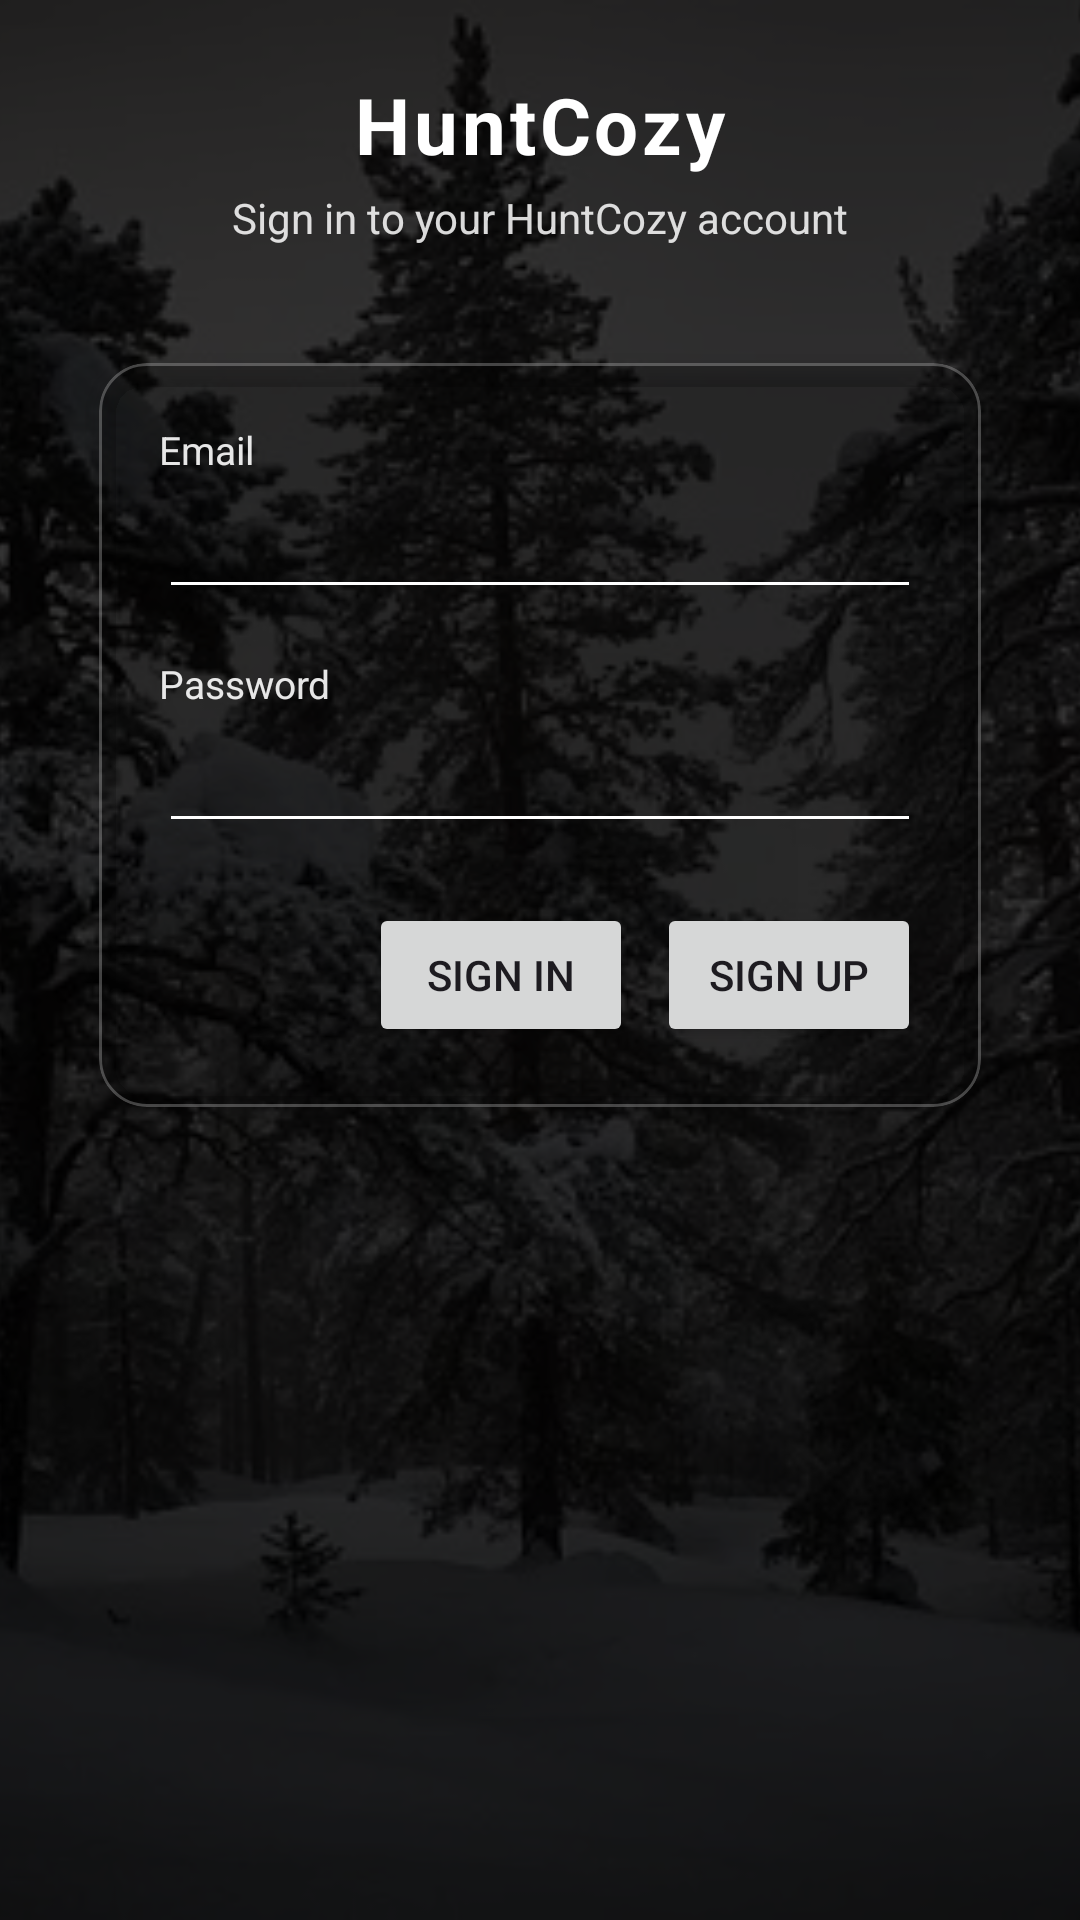

Android layout source for this screen:
<!-- AndroidManifest.xml: application theme Theme.HuntCozy -->
<!-- res/layout/activity_auth.xml -->
<?xml version="1.0" encoding="utf-8"?>
<FrameLayout xmlns:android="http://schemas.android.com/apk/res/android"
    xmlns:app="http://schemas.android.com/apk/res-auto"
    xmlns:tools="http://schemas.android.com/tools"
    android:id="@+id/auth_root"
    android:layout_width="match_parent"
    android:layout_height="match_parent">

    
    <ImageView
        android:id="@+id/image_auth_background"
        android:layout_width="match_parent"
        android:layout_height="match_parent"
        android:scaleType="centerCrop"
        android:src="@drawable/bg_winter_forest_dark"
        tools:ignore="ContentDescription" />

    
    <View
        android:id="@+id/auth_scrim"
        android:layout_width="match_parent"
        android:layout_height="match_parent"
        android:background="#CC000000" />

    
    <ScrollView
        android:layout_width="match_parent"
        android:layout_height="match_parent"
        android:fillViewport="true">

        <LinearLayout
            android:id="@+id/auth_content"
            android:layout_width="match_parent"
            android:layout_height="wrap_content"
            android:orientation="vertical"
            android:padding="24dp"
            android:gravity="center_horizontal"
            android:fitsSystemWindows="true">

            
            <TextView
                android:id="@+id/text_auth_title"
                android:layout_width="wrap_content"
                android:layout_height="wrap_content"
                android:text="@string/app_name"
                android:textColor="@android:color/white"
                android:textStyle="bold"
                android:textSize="26sp"
                android:letterSpacing="0.05"
                android:paddingBottom="4dp" />

            <TextView
                android:id="@+id/text_auth_subtitle"
                android:layout_width="wrap_content"
                android:layout_height="wrap_content"
                android:text="Sign in to your HuntCozy account"
                android:textColor="@android:color/white"
                android:textSize="14sp"
                android:alpha="0.85"
                android:paddingBottom="12dp" />

            
            <com.google.android.material.card.MaterialCardView
                android:id="@+id/card_auth"
                android:layout_width="match_parent"
                android:layout_height="wrap_content"
                android:layout_marginTop="16dp"
                app:cardCornerRadius="16dp"
                app:cardElevation="4dp"
                app:cardUseCompatPadding="true"
                app:cardBackgroundColor="#33000000"
                app:strokeWidth="1dp"
                app:strokeColor="#40FFFFFF">

                <LinearLayout
                    android:layout_width="match_parent"
                    android:layout_height="wrap_content"
                    android:orientation="vertical"
                    android:padding="20dp">

                    
                    <TextView
                        android:id="@+id/text_auth_email_label"
                        android:layout_width="match_parent"
                        android:layout_height="wrap_content"
                        android:text="Email"
                        android:textColor="@android:color/white"
                        android:textSize="13sp"
                        android:alpha="0.9" />

                    <EditText
                        android:id="@+id/edit_auth_email"
                        android:layout_width="match_parent"
                        android:layout_height="wrap_content"
                        android:layout_marginTop="4dp"
                        android:inputType="textEmailAddress"
                        android:singleLine="true"
                        android:autofillHints="emailAddress"
                        android:textColor="@android:color/white"
                        android:textColorHint="#80FFFFFF"
                        android:backgroundTint="@android:color/white"
                        android:padding="8dp"
                        tools:text="hunter@example.com" />

                    
                    <TextView
                        android:id="@+id/text_auth_password_label"
                        android:layout_width="match_parent"
                        android:layout_height="wrap_content"
                        android:layout_marginTop="16dp"
                        android:text="Password"
                        android:textColor="@android:color/white"
                        android:textSize="13sp"
                        android:alpha="0.9" />

                    <EditText
                        android:id="@+id/edit_auth_password"
                        android:layout_width="match_parent"
                        android:layout_height="wrap_content"
                        android:layout_marginTop="4dp"
                        android:inputType="textPassword"
                        android:singleLine="true"
                        android:autofillHints="password"
                        android:textColor="@android:color/white"
                        android:textColorHint="#80FFFFFF"
                        android:backgroundTint="@android:color/white"
                        android:padding="8dp"
                        android:imeOptions="actionDone"
                        tools:text="hunter123" />

                    
                    <LinearLayout
                        android:layout_width="match_parent"
                        android:layout_height="wrap_content"
                        android:orientation="horizontal"
                        android:gravity="center_vertical"
                        android:layout_marginTop="20dp">

                        <ProgressBar
                            android:id="@+id/progress_auth"
                            style="?android:attr/progressBarStyleSmall"
                            android:layout_width="wrap_content"
                            android:layout_height="wrap_content"
                            android:visibility="gone" />

                        <View
                            android:layout_width="0dp"
                            android:layout_height="0dp"
                            android:layout_weight="1" />

                        <Button
                            android:id="@+id/button_auth_sign_in"
                            android:layout_width="wrap_content"
                            android:layout_height="wrap_content"
                            android:text="Sign In" />

                        <Button
                            android:id="@+id/button_auth_sign_up"
                            android:layout_width="wrap_content"
                            android:layout_height="wrap_content"
                            android:layout_marginStart="8dp"
                            android:text="Sign Up" />
                    </LinearLayout>

                </LinearLayout>
            </com.google.android.material.card.MaterialCardView>

        </LinearLayout>
    </ScrollView>

</FrameLayout>
<!-- resources referenced by this layout -->
<resources>
  <!-- drawable bg_winter_forest_dark: webp bitmap (drawable, 75540 bytes) -->
  <string name="app_name">HuntCozy</string>
  <style name="Theme.HuntCozy" parent="Base.Theme.HuntCozy" />
  <style name="Base.Theme.HuntCozy" parent="Theme.Material3.DayNight.NoActionBar">
          
          
      </style>
</resources>
